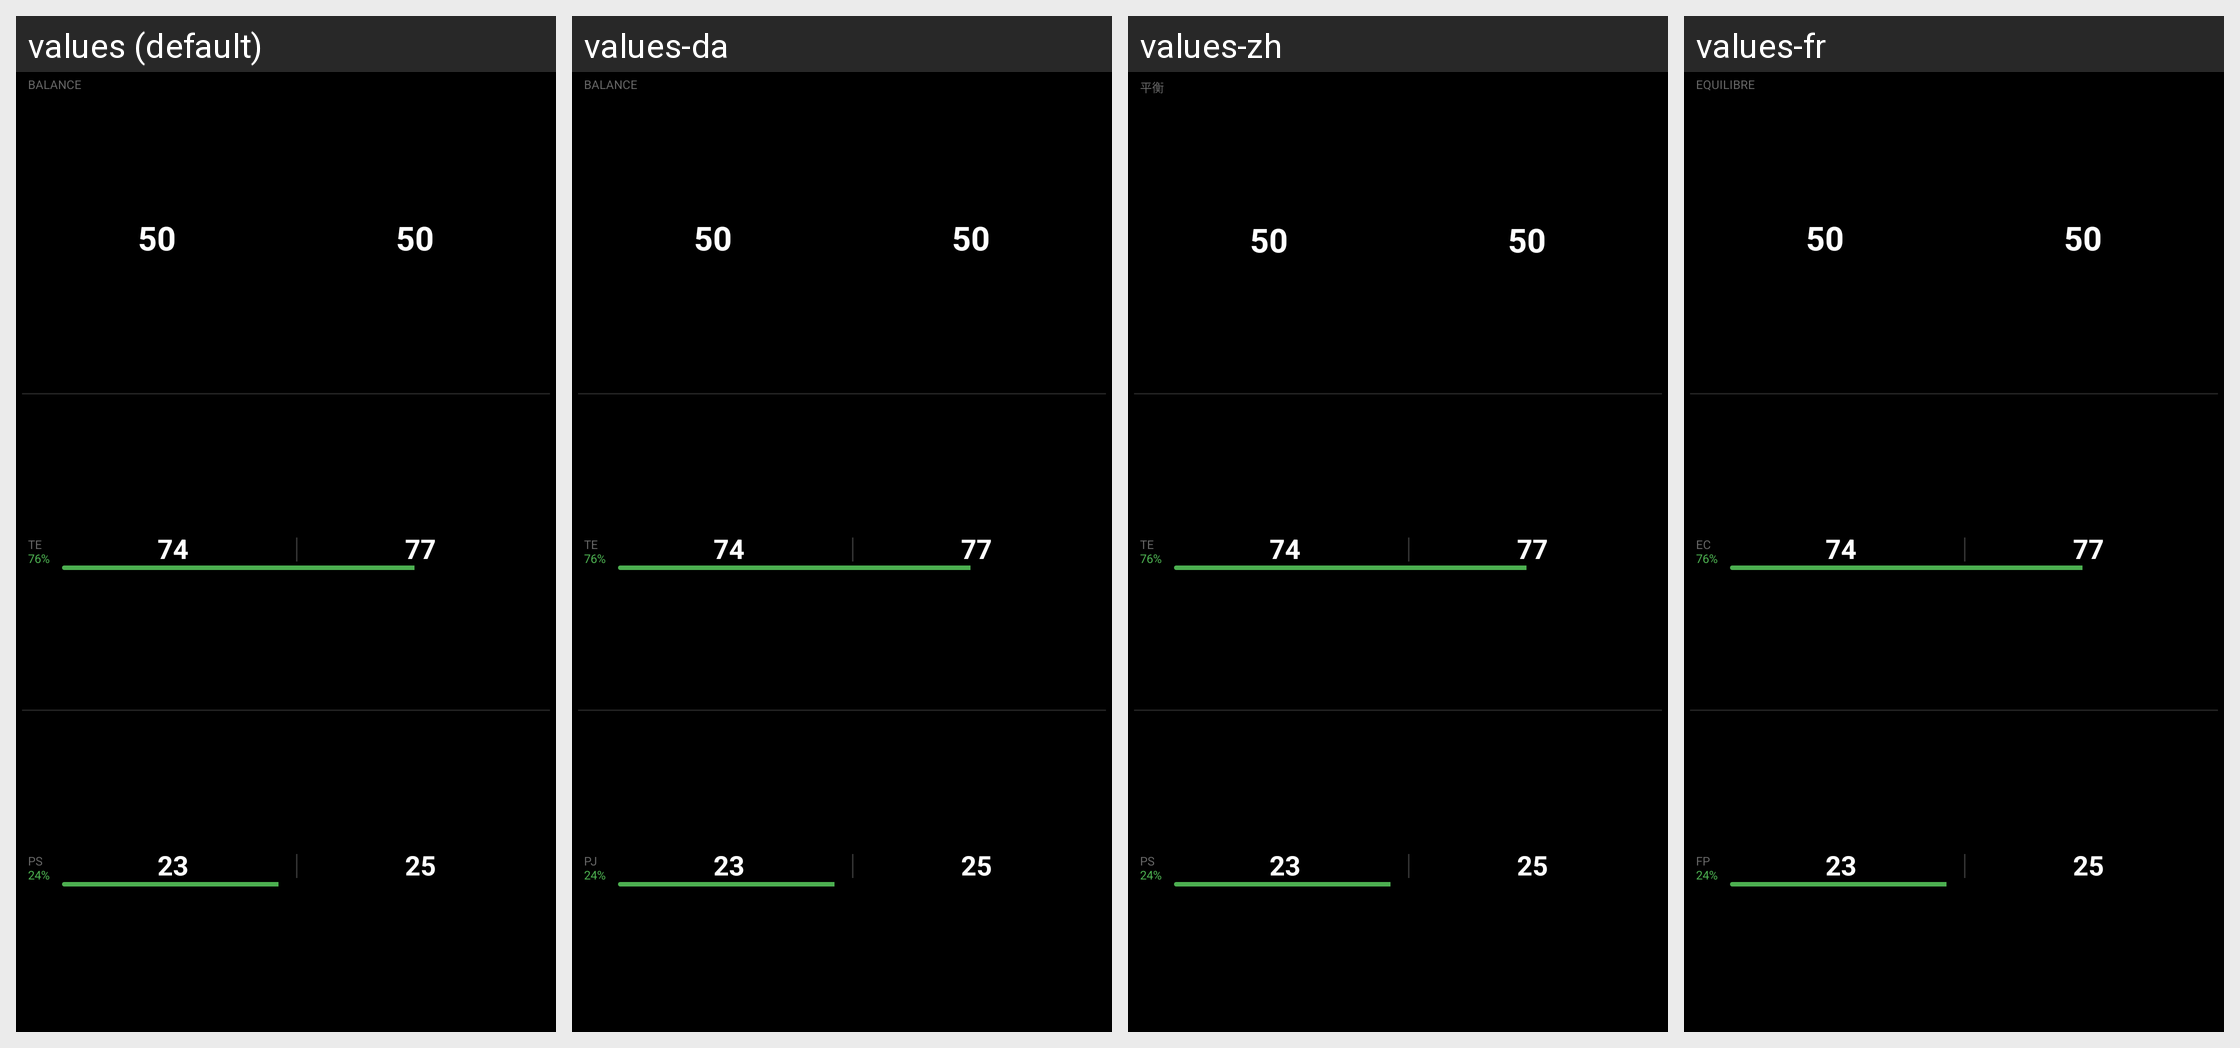

Translations of the strings shown on this Android screen, per locale in the grid:
Android screen res/layout/datatype_full_overview_large.xml rendered under 4 locales, left to right: values (default), values-da, values-zh, values-fr. Device: Nexus 5 (rendered at 1080×1920; each locale shown at half size, 540×960, under a caption strip naming it); theme Theme.KPedal.
Other locales in the repository, not shown: values-ar, values-de, values-es, values-he, values-it, values-ja, values-ko, values-nl, values-pl, values-pt, values-ru, values-sv, values-uk.
Strings drawn on this screen, with the default value and each locale's value (text and hints the layout hard-codes, and strings that could not be matched under every locale, appear in the picture but are not listed):

balance
  values: BALANCE
  values-da: BALANCE
  values-zh: 平衡
  values-fr: EQUILIBRE

te
  values: TE
  values-da: TE
  values-zh: TE
  values-fr: EC

ps
  values: PS
  values-da: PJ
  values-zh: PS
  values-fr: FP
